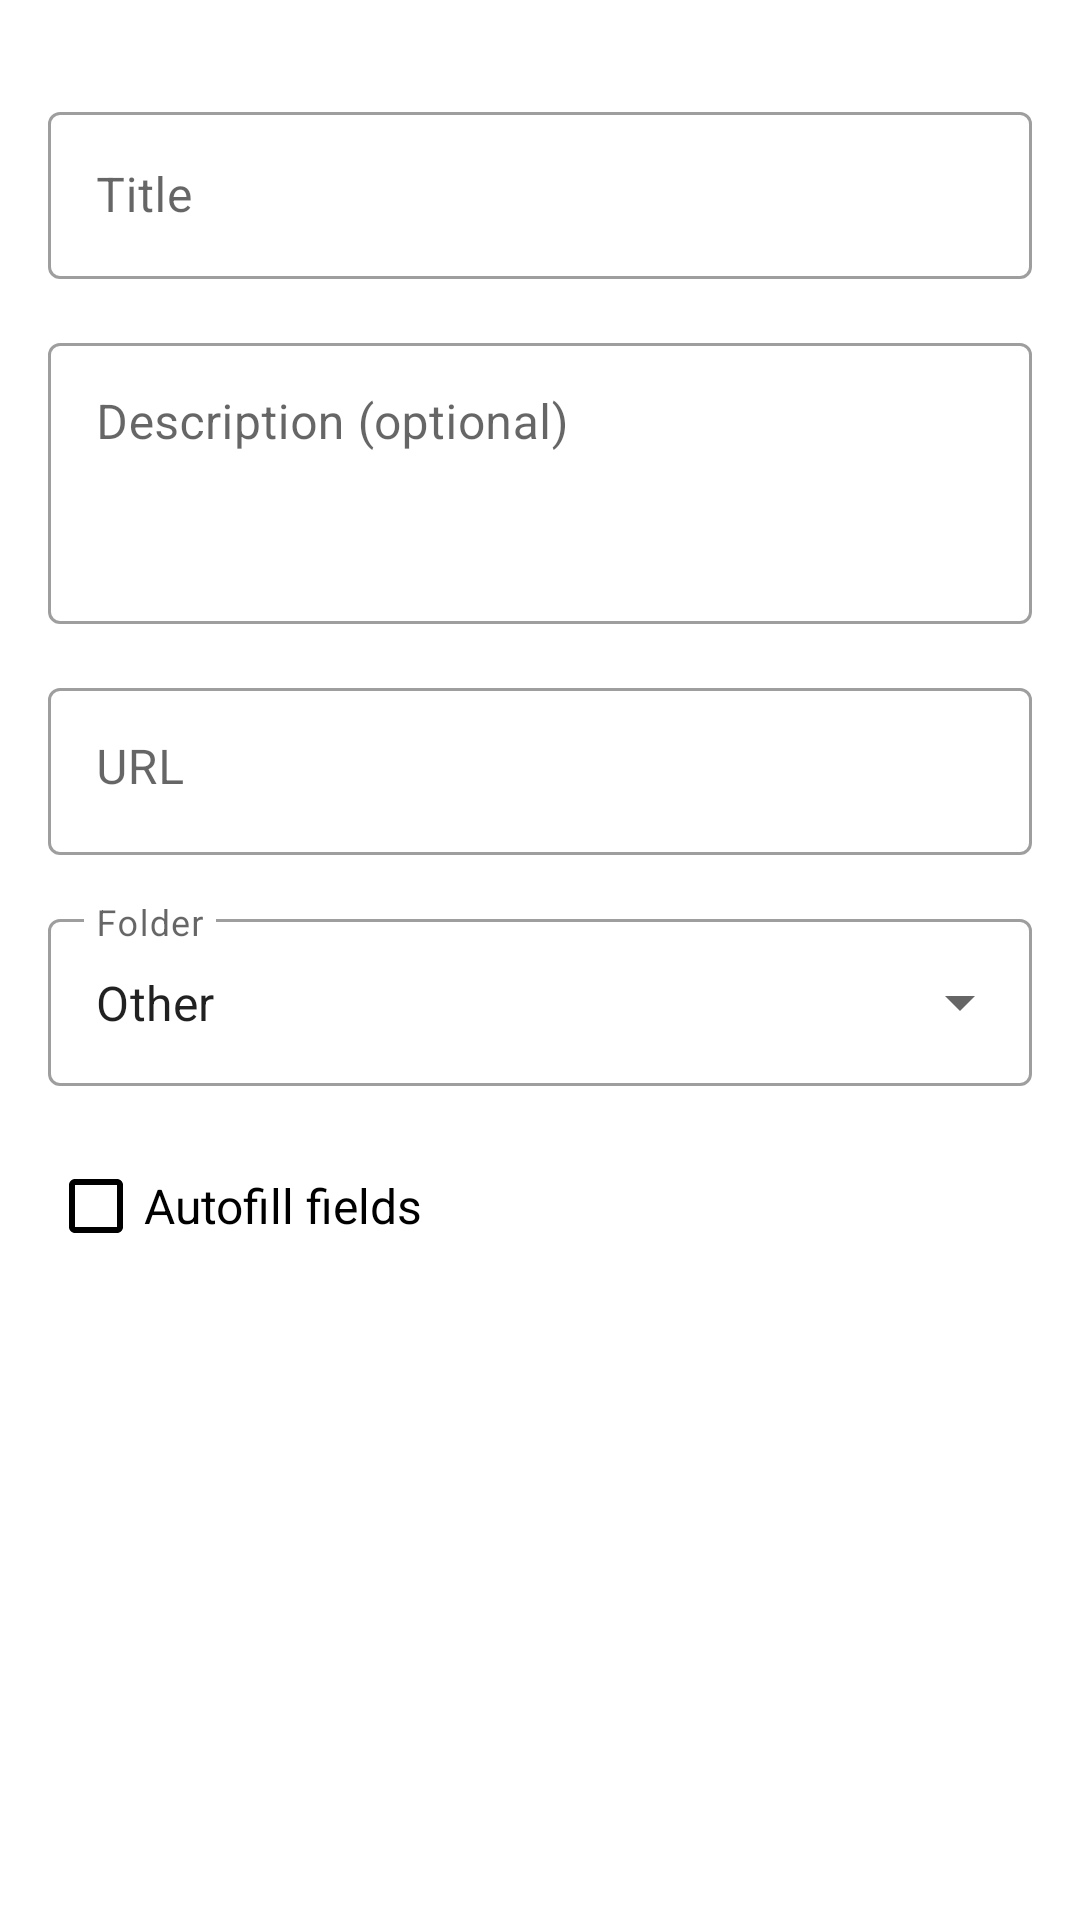

Android layout source for this screen:
<!-- AndroidManifest.xml: application theme Theme.BMA -->
<!-- res/layout/fragment_add_note.xml -->
<?xml version="1.0" encoding="utf-8"?>
<ScrollView
    xmlns:android="http://schemas.android.com/apk/res/android"
    xmlns:app="http://schemas.android.com/apk/res-auto"
    xmlns:tools="http://schemas.android.com/tools"
    android:layout_width="match_parent"
    android:layout_height="match_parent"
    android:background="?attr/colorSecondary">

    <androidx.constraintlayout.widget.ConstraintLayout
        android:layout_width="match_parent"
        android:layout_height="wrap_content"
        android:background="?attr/colorSecondary"
        android:padding="16dp">

        <com.google.android.material.textfield.TextInputLayout
            android:id="@+id/tilNoteTitle"
            style="@style/Widget.MaterialComponents.TextInputLayout.OutlinedBox"
            android:layout_width="match_parent"
            android:layout_height="wrap_content"
            android:layout_marginTop="16dp"
            android:hint="@string/title"
            app:layout_constraintEnd_toEndOf="parent"
            app:layout_constraintHorizontal_bias="0.5"
            app:layout_constraintStart_toStartOf="parent"
            app:layout_constraintTop_toTopOf="parent">

            <com.google.android.material.textfield.TextInputEditText
                android:id="@+id/etNoteTitle"
                android:layout_width="match_parent"
                android:layout_height="match_parent"
                android:maxLength="@integer/max_note_title_length" />

        </com.google.android.material.textfield.TextInputLayout>

        <com.google.android.material.textfield.TextInputLayout
            android:id="@+id/tilNoteDescription"
            style="@style/Widget.MaterialComponents.TextInputLayout.OutlinedBox"
            android:layout_width="match_parent"
            android:layout_height="wrap_content"
            android:layout_marginTop="16dp"
            android:hint="@string/description_hint"
            app:layout_constraintEnd_toEndOf="parent"
            app:layout_constraintHorizontal_bias="0.5"
            app:layout_constraintStart_toStartOf="parent"
            app:layout_constraintTop_toBottomOf="@+id/tilNoteTitle">

            <com.google.android.material.textfield.TextInputEditText
                android:id="@+id/etNoteDescription"
                android:layout_width="match_parent"
                android:layout_height="match_parent"
                android:gravity="start"
                android:inputType="textMultiLine"
                android:lines="3"
                android:maxLength="@integer/max_note_description_length"
                android:maxLines="3" />

        </com.google.android.material.textfield.TextInputLayout>

        <com.google.android.material.textfield.TextInputLayout
            android:id="@+id/tilNoteUrl"
            style="@style/Widget.MaterialComponents.TextInputLayout.OutlinedBox"
            android:layout_width="match_parent"
            android:layout_height="wrap_content"
            android:layout_marginTop="16dp"
            android:hint="URL"
            app:layout_constraintEnd_toEndOf="parent"
            app:layout_constraintHorizontal_bias="0.5"
            app:layout_constraintStart_toStartOf="parent"
            app:layout_constraintTop_toBottomOf="@+id/tilNoteDescription">

            <com.google.android.material.textfield.TextInputEditText
                android:id="@+id/etNoteUrl"
                android:layout_width="match_parent"
                android:layout_height="match_parent"
                android:gravity="start"
                android:inputType="textUri" />

        </com.google.android.material.textfield.TextInputLayout>

        <com.google.android.material.textfield.TextInputLayout
            android:id="@+id/tilFolder"
            style="@style/Widget.MaterialComponents.TextInputLayout.OutlinedBox.ExposedDropdownMenu"
            android:layout_width="match_parent"
            android:layout_height="wrap_content"
            android:layout_marginTop="16dp"
            android:hint="@string/folder"
            app:layout_constraintEnd_toEndOf="parent"
            app:layout_constraintHorizontal_bias="0.5"
            app:layout_constraintStart_toStartOf="parent"
            app:layout_constraintTop_toBottomOf="@+id/tilNoteUrl">

            <AutoCompleteTextView
                android:id="@+id/tvFolder"
                android:layout_width="match_parent"
                android:layout_height="match_parent"
                android:editable="false"
                android:inputType="none"
                android:labelFor="@id/tvFolder"
                android:text="@string/other" />

        </com.google.android.material.textfield.TextInputLayout>

        <ProgressBar
            android:id="@+id/addNoteProgressBar"
            android:layout_width="wrap_content"
            android:layout_height="wrap_content"
            android:visibility="gone"
            app:layout_constraintBottom_toBottomOf="@+id/btnAddNote"
            app:layout_constraintEnd_toEndOf="parent"
            app:layout_constraintHorizontal_bias="0.5"
            app:layout_constraintStart_toStartOf="parent"
            app:layout_constraintTop_toTopOf="@+id/btnAddNote" />

        <Button
            android:id="@+id/btnAddNote"
            style="@style/ButtonStyle"
            android:layout_width="wrap_content"
            android:layout_height="wrap_content"
            android:layout_marginTop="16dp"
            android:text="@string/add"
            app:layout_constraintEnd_toEndOf="parent"
            app:layout_constraintTop_toBottomOf="@+id/tilFolder" />

        <CheckBox
            android:id="@+id/cbAutoFillNote"
            android:layout_width="wrap_content"
            android:layout_height="wrap_content"
            android:checked="false"
            android:text="Autofill fields"
            android:textSize="16sp"
            app:layout_constraintBottom_toBottomOf="parent"
            app:layout_constraintStart_toStartOf="parent" />

    </androidx.constraintlayout.widget.ConstraintLayout>



</ScrollView>
<!-- resources referenced by this layout -->
<resources>
  <integer name="max_note_description_length">250</integer>
  <integer name="max_note_title_length">100</integer>
  <string name="add">Add</string>
  <string name="description_hint">Description (optional)</string>
  <string name="folder">Folder</string>
  <string name="other">Other</string>
  <string name="title">Title</string>
  <style name="ButtonStyle" parent="Widget.MaterialComponents.Button">
          <item name="android:textColor">?attr/colorSecondary</item>
      </style>
  <style name="Theme.BMA" parent="Theme.MaterialComponents.DayNight.NoActionBar">
          
          <item name="colorPrimary">@color/black</item>
          <item name="colorAccent">@color/black</item>
          <item name="colorSecondary">@color/white</item>
          <item name="colorSurface">@color/white</item>
          <item name="colorOnPrimary">@color/black</item>
          <item name="colorControlNormal">@color/black</item>
  
          
          <item name="android:statusBarColor">?attr/colorSecondary</item>
          
          <item name="android:textViewStyle">@style/TextViewStyle</item>
          <item name="buttonStyle">@style/ButtonStyle</item>
  
          <item name="android:windowBackground">@drawable/splash_screen_bg</item>
      </style>
  <style name="TextViewStyle" parent="Widget.MaterialComponents.TextView">
          <item name="android:textColor">@color/black</item>
      </style>
  <!-- drawable splash_screen_bg (drawable) -->
  <?xml version="1.0" encoding="utf-8"?>
  <layer-list xmlns:android="http://schemas.android.com/apk/res/android">
  
  
      <item>
          <bitmap
              android:gravity="center"
              android:src="@drawable/splash_screen_logo_png" />
      </item>
  
  </layer-list>
  <!-- drawable splash_screen_logo_png: png bitmap (drawable, 1969 bytes) -->
  <!-- not gathered from this repository: default colours our renderer supplied (Android Studio template values) -->
  <color name="black">#FF000000</color>
  <color name="white">#FFFFFFFF</color>
</resources>
